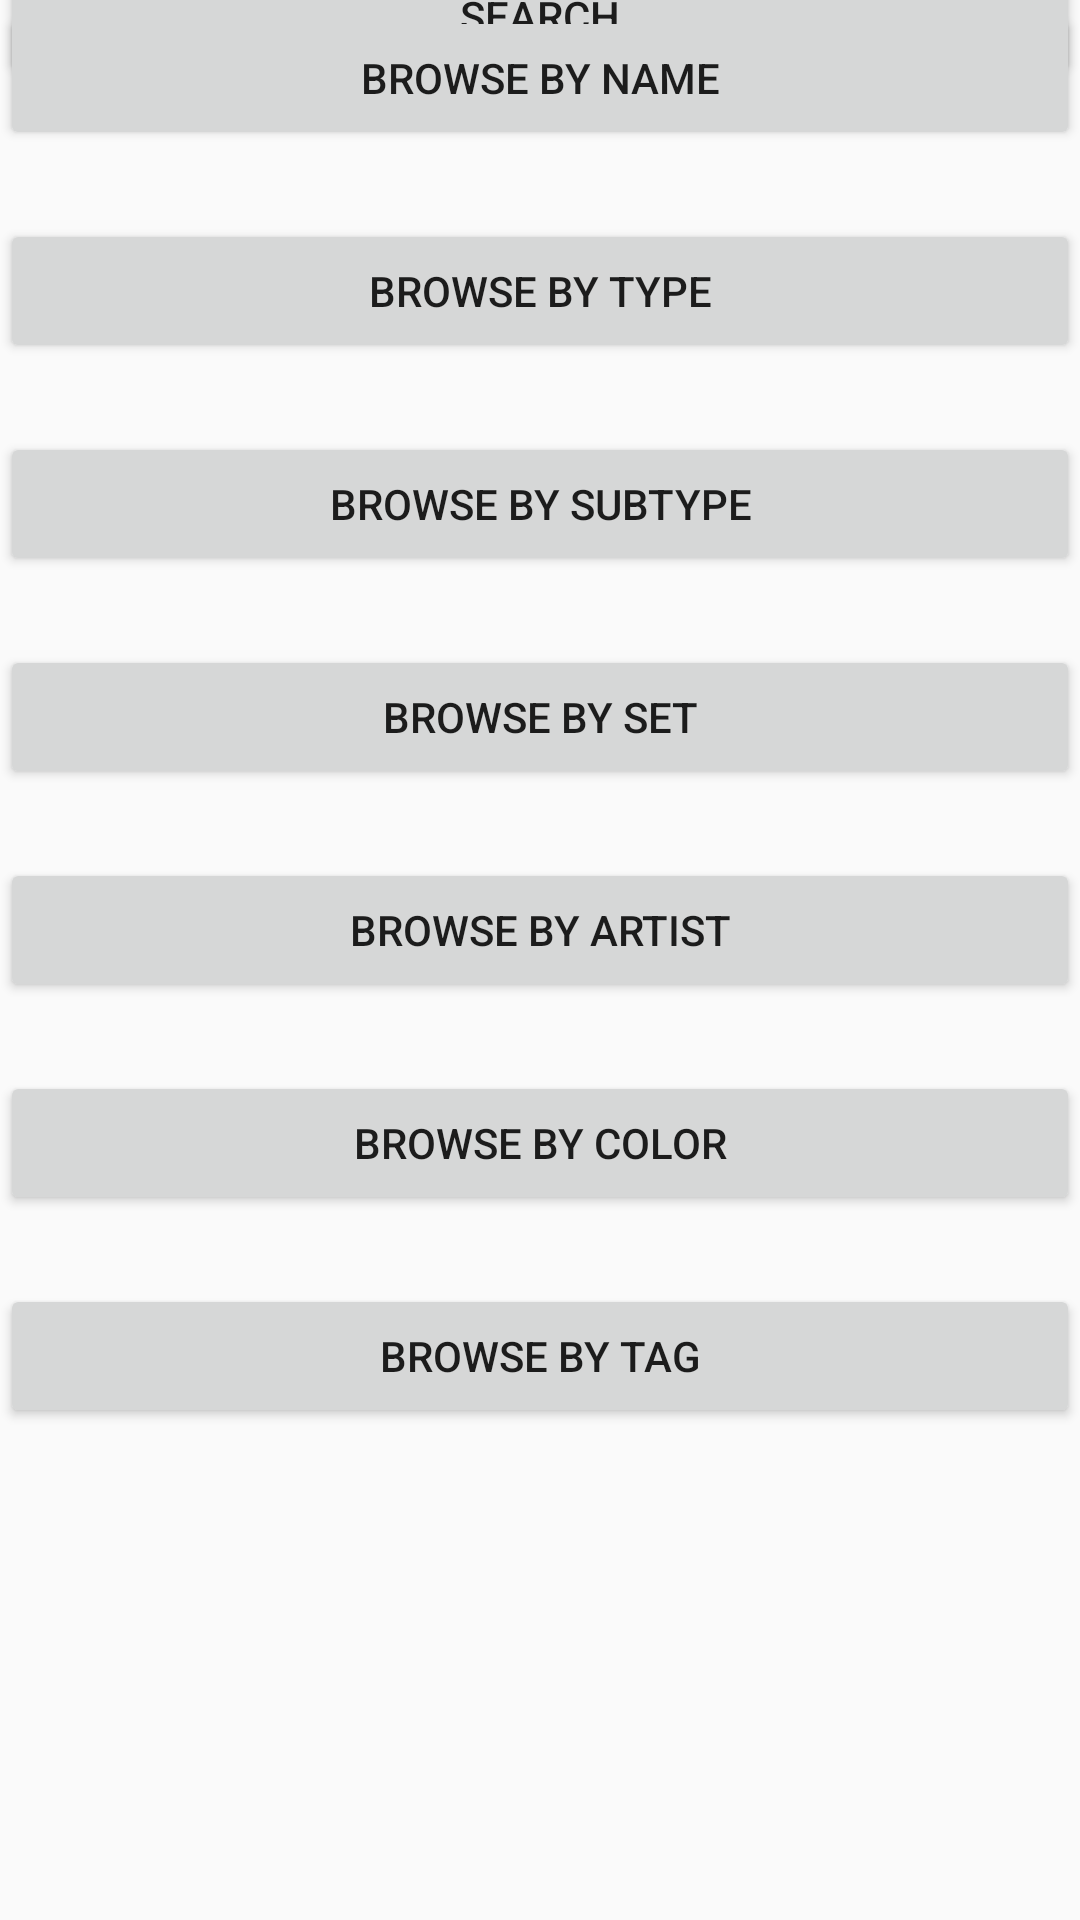

This screen was rendered from an Android layout file. Write that file and the resources it references.
<!-- AndroidManifest.xml: application theme AppTheme -->
<!-- res/layout/activity_browse_by.xml -->
<?xml version="1.0" encoding="utf-8"?>
<android.support.constraint.ConstraintLayout xmlns:android="http://schemas.android.com/apk/res/android"
    xmlns:app="http://schemas.android.com/apk/res-auto"
    xmlns:tools="http://schemas.android.com/tools"
    android:layout_width="match_parent"
    android:layout_height="match_parent"
    tools:context="com.github.cs449project.BrowseByActivity">

    <Button
        android:id="@+id/button_search"
        android:layout_width="match_parent"
        android:layout_height="wrap_content"
        android:layout_marginBottom="2dp"
        android:layout_marginTop="10dp"
        android:onClick="search"
        android:text="Search"
        app:layout_constraintBottom_toTopOf="@+id/button_byName"
        app:layout_constraintEnd_toEndOf="parent"
        app:layout_constraintStart_toStartOf="parent"
        app:layout_constraintTop_toTopOf="parent" />

    <Button
        android:id="@+id/button_byName"
        android:layout_width="match_parent"
        android:layout_height="wrap_content"
        android:layout_marginBottom="2dp"
        android:layout_marginTop="2dp"
        android:onClick="browseByName"
        android:text="Browse by Name"
        app:layout_constraintBottom_toTopOf="@+id/button_byType"
        app:layout_constraintEnd_toEndOf="parent"
        app:layout_constraintStart_toStartOf="parent"
        app:layout_constraintTop_toTopOf="@id/button_search" />

    <Button
        android:id="@+id/button_byType"
        android:layout_width="match_parent"
        android:layout_height="wrap_content"
        android:layout_marginBottom="2dp"
        android:layout_marginTop="2dp"
        android:onClick="browseByType"
        android:text="Browse by Type"
        app:layout_constraintBottom_toTopOf="@+id/button_bySubType"
        app:layout_constraintEnd_toEndOf="parent"
        app:layout_constraintStart_toStartOf="parent"
        app:layout_constraintTop_toBottomOf="@+id/button_byName" />

    <Button
        android:id="@+id/button_bySubType"
        android:layout_width="match_parent"
        android:layout_height="wrap_content"
        android:layout_marginBottom="2dp"
        android:layout_marginTop="2dp"
        android:onClick="browseBySubType"
        android:text="Browse by Subtype"
        app:layout_constraintBottom_toTopOf="@+id/button_bySet"
        app:layout_constraintEnd_toEndOf="parent"
        app:layout_constraintStart_toStartOf="parent"
        app:layout_constraintTop_toBottomOf="@+id/button_byType" />

    <Button
        android:id="@+id/button_bySet"
        android:layout_width="match_parent"
        android:layout_height="wrap_content"
        android:layout_marginBottom="2dp"
        android:layout_marginTop="2dp"
        android:onClick="browseBySet"
        android:text="Browse by Set"
        app:layout_constraintBottom_toTopOf="@+id/button_byArtist"
        app:layout_constraintEnd_toEndOf="parent"
        app:layout_constraintStart_toStartOf="parent"
        app:layout_constraintTop_toBottomOf="@+id/button_bySubType" />

    <Button
        android:id="@+id/button_byArtist"
        android:layout_width="match_parent"
        android:layout_height="wrap_content"
        android:layout_marginBottom="2dp"
        android:layout_marginTop="2dp"
        android:onClick="browseByArtist"
        android:text="Browse by Artist"
        app:layout_constraintBottom_toTopOf="@+id/button_byColor"
        app:layout_constraintEnd_toEndOf="parent"
        app:layout_constraintStart_toStartOf="parent"
        app:layout_constraintTop_toBottomOf="@+id/button_bySet" />

    <Button
        android:id="@+id/button_byColor"
        android:layout_width="match_parent"
        android:layout_height="wrap_content"
        android:layout_marginBottom="2dp"
        android:layout_marginTop="2dp"
        android:onClick="browseByColors"
        android:text="Browse by Color"
        app:layout_constraintBottom_toTopOf="@+id/button_byTag"
        app:layout_constraintEnd_toEndOf="parent"
        app:layout_constraintStart_toStartOf="parent"
        app:layout_constraintTop_toBottomOf="@+id/button_byArtist" />

    <Button
        android:id="@+id/button_byTag"
        android:layout_width="match_parent"
        android:layout_height="wrap_content"
        android:layout_marginBottom="145dp"
        android:layout_marginTop="2dp"
        android:onClick="browseByTag"
        android:text="Browse by Tag"
        app:layout_constraintBottom_toBottomOf="parent"
        app:layout_constraintEnd_toEndOf="parent"
        app:layout_constraintStart_toStartOf="parent"
        app:layout_constraintTop_toBottomOf="@+id/button_byColor" />

</android.support.constraint.ConstraintLayout>
<!-- resources referenced by this layout -->
<resources>
  <style name="AppTheme" parent="Theme.AppCompat.Light">
          
          <item name="colorPrimary">@android:color/darker_gray</item>
          <item name="colorPrimaryDark">@android:color/black</item>
          <item name="colorAccent">@android:color/white</item>
  
          <item name="android:actionBarStyle">@style/AppTheme.ActionBar</item>
          <item name="actionBarStyle">@style/AppTheme.ActionBar</item>
          <item name="actionMenuTextColor">@android:color/white</item>
  
      </style>
  <style name="AppTheme.ActionBar" parent="Widget.AppCompat.Light.ActionBar">
          <item name="android:titleTextStyle">@style/AppTheme.ActionBar.TitleText</item>
          <item name="titleTextStyle">@style/AppTheme.ActionBar.TitleText</item>
          <item name="android:height">40sp</item>
          <item name="height">40sp</item>
          <item name="background">@android:color/black</item>
          <item name="android:textColor">@android:color/white</item>
  
      </style>
  <style name="AppTheme.ActionBar.TitleText" parent="TextAppearance.AppCompat.Widget.ActionBar.Title">
          <item name="android:textSize">20sp</item>
          <item name="android:textColor">@android:color/white</item>
      </style>
</resources>
